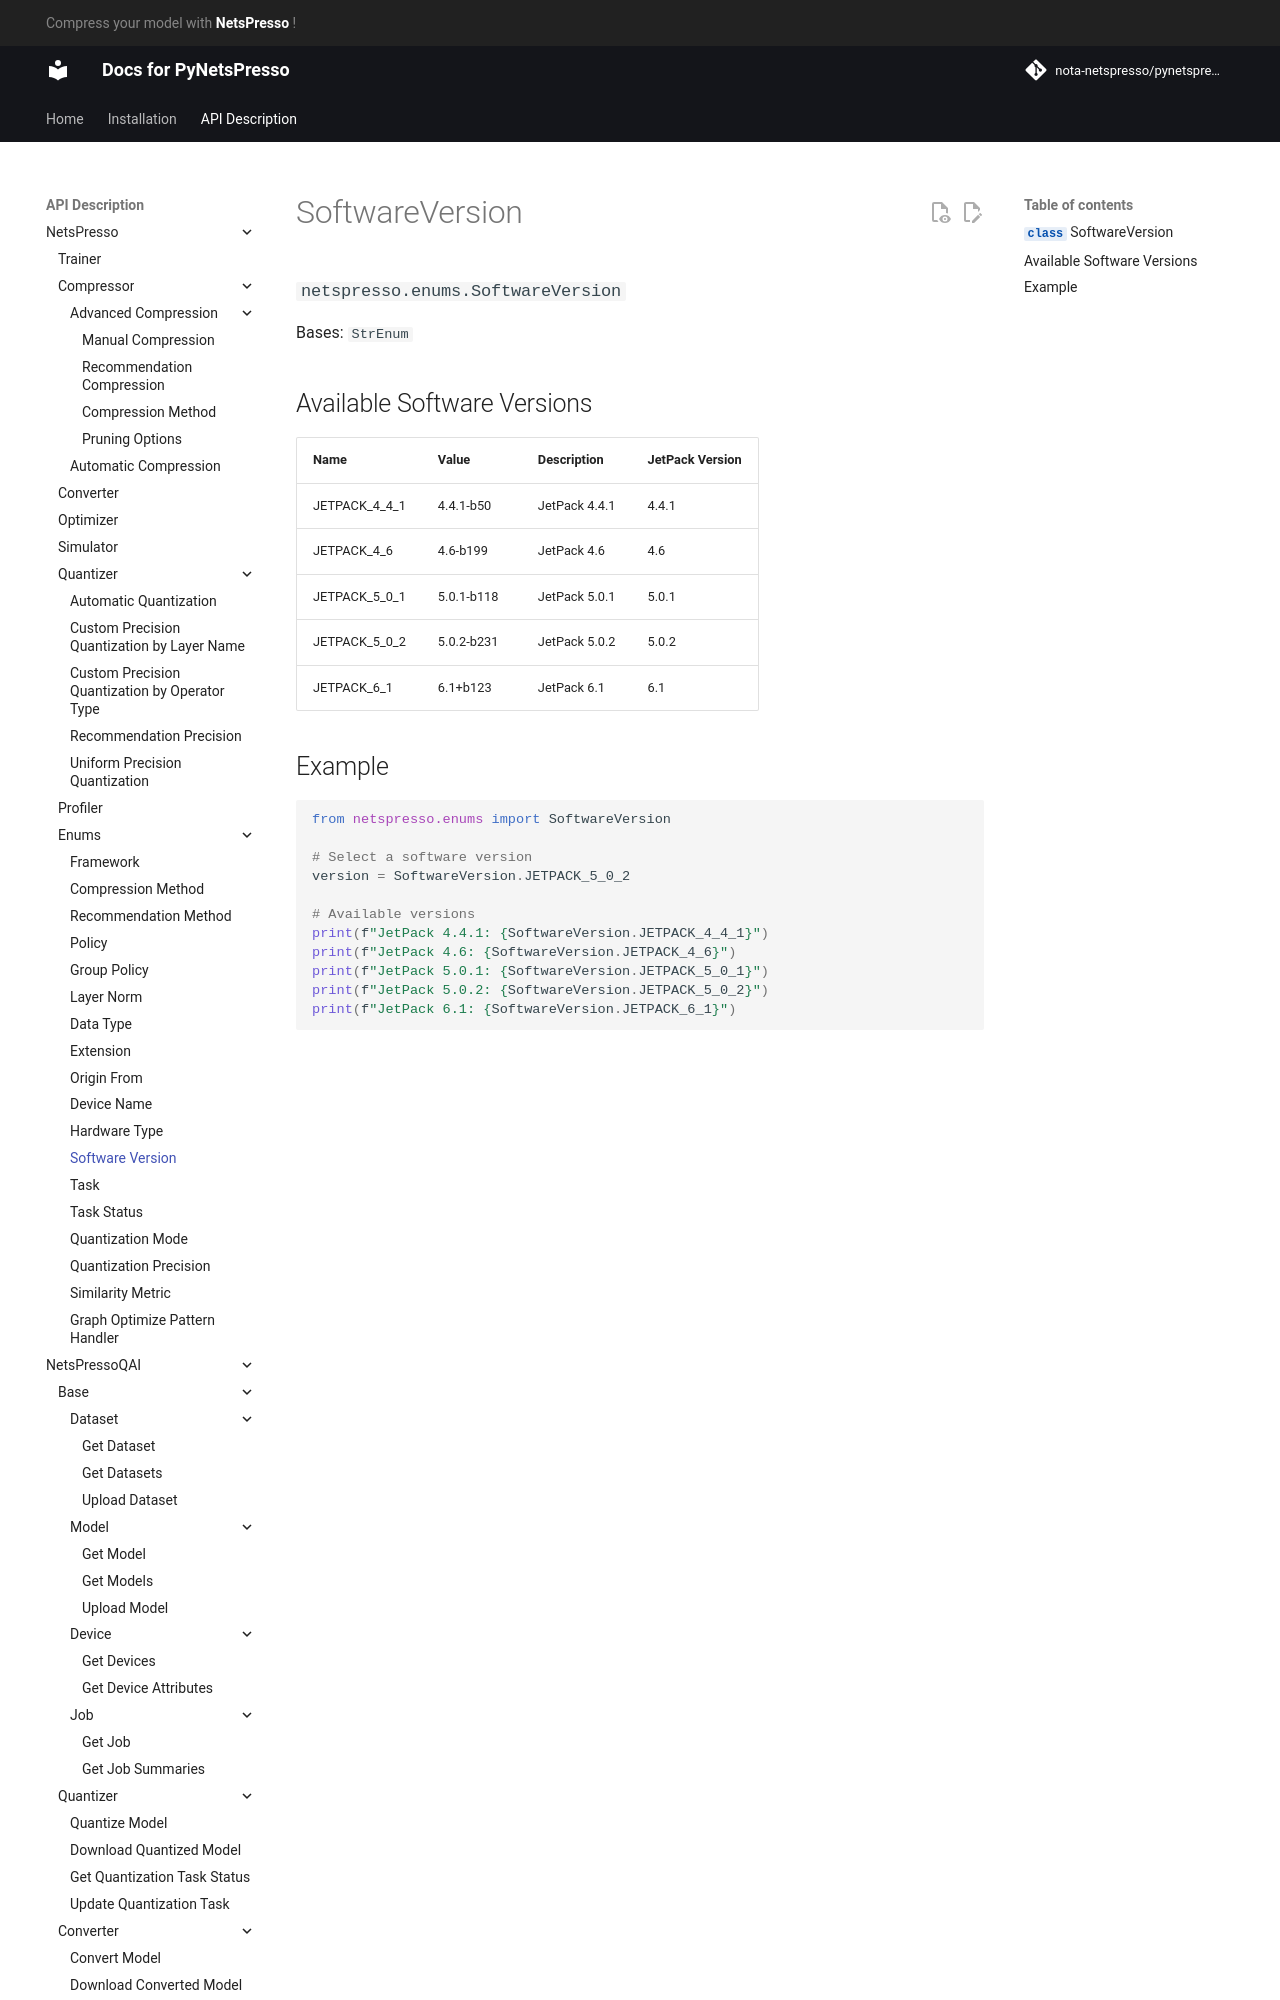

repository: Nota-NetsPresso/PyNetsPresso · page: description/netspresso/enums/software_version/index.html · generator: mkdocs

# SoftwareVersion

::: netspresso.enums.SoftwareVersion
    handler: python
    options:
      heading_level: 3
      show_root_heading: true
      show_source: false
      show_symbol_type_toc: true

## Available Software Versions

| Name          | Value        | Description                   | JetPack Version |
|---------------|--------------|-------------------------------|-----------------|
| JETPACK_4_4_1 | 4.4.1-b50    | JetPack 4.4.1                | 4.4.1          |
| JETPACK_4_6   | 4.6-b199     | JetPack 4.6                  | 4.6            |
| JETPACK_5_0_1 | 5.0.1-b118   | JetPack 5.0.1                | 5.0.1          |
| JETPACK_5_0_2 | 5.0.2-b231   | JetPack 5.0.2                | 5.0.2          |
| JETPACK_6_1   | 6.1+b123     | JetPack 6.1                  | 6.1            |
